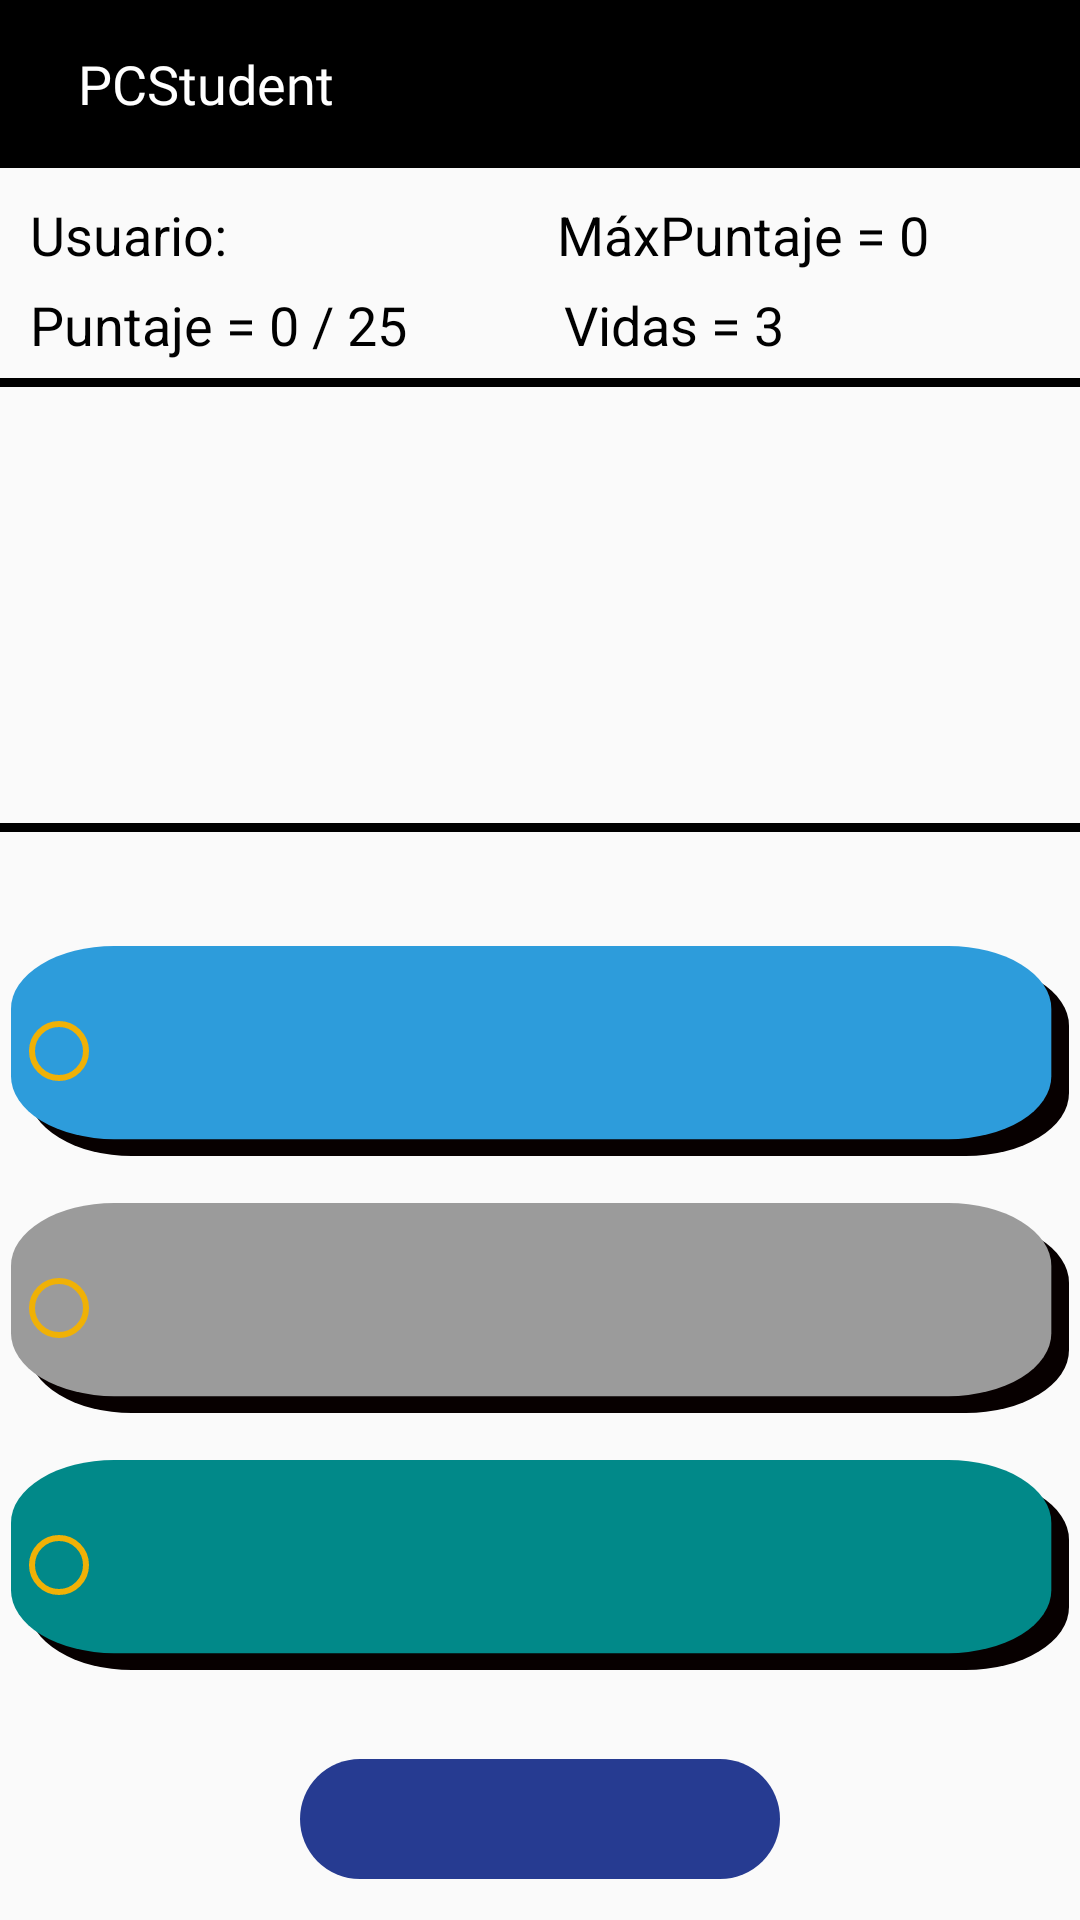

This screen was rendered from an Android layout file. Write that file and the resources it references.
<!-- AndroidManifest.xml: application theme Theme.AppCompat.Light.NoActionBar -->
<!-- res/layout/activity_almacenamiento_.xml -->
<?xml version="1.0" encoding="utf-8"?>
<androidx.constraintlayout.widget.ConstraintLayout
xmlns:android="http://schemas.android.com/apk/res/android"
xmlns:app="http://schemas.android.com/apk/res-auto"
xmlns:tools="http://schemas.android.com/tools"
android:layout_width="match_parent"
android:layout_height="match_parent"
android:background="@mipmap/textura"
android:backgroundTintMode="screen"
tools:context=".CategoryOne_Activity">

<include
    android:id="@+id/toolbar"
    layout="@layout/toolbar"
    app:layout_constraintEnd_toEndOf="parent"
    app:layout_constraintStart_toStartOf="parent"
    app:layout_constraintTop_toTopOf="parent"
    app:layout_constraintBottom_toTopOf="@id/tv_username_one"
    />

<TextView
    android:id="@+id/tv_username_one"
    android:layout_width="0dp"
    android:layout_height="25dp"
    android:layout_marginStart="10dp"
    android:layout_marginTop="10dp"
    android:layout_marginEnd="3dp"
    android:layout_marginBottom="5dp"
    android:text="@string/usuario"
    android:textColor="@color/black"
    android:textSize="18sp"
    app:layout_constraintBottom_toTopOf="@id/al_score"
    app:layout_constraintEnd_toStartOf="@id/tv_maxScore_one"
    app:layout_constraintStart_toStartOf="parent"
    app:layout_constraintTop_toBottomOf="@id/toolbar" />

<TextView
    android:id="@+id/tv_maxScore_one"
    android:layout_width="0dp"
    android:layout_height="25dp"
    android:layout_marginStart="3dp"
    android:layout_marginTop="10dp"
    android:layout_marginEnd="5dp"
    android:text="@string/maximo_puntaje"
    android:textColor="@color/black"
    android:textSize="18sp"
    app:layout_constraintBottom_toTopOf="@+id/tv_vidas_one"
    app:layout_constraintEnd_toEndOf="parent"
    app:layout_constraintStart_toEndOf="@id/tv_username_one"
    app:layout_constraintTop_toBottomOf="@+id/toolbar" />

<TextView
    android:id="@+id/al_score"
    android:layout_width="0dp"
    android:layout_height="25dp"
    android:layout_marginStart="10dp"
    android:layout_marginEnd="3dp"
    android:layout_marginBottom="5dp"
    android:text="@string/puntuacion"
    android:textColor="@color/black"
    android:textSize="18sp"
    app:layout_constraintBottom_toTopOf="@id/view_top_one"
    app:layout_constraintEnd_toStartOf="@id/tv_vidas_one"
    app:layout_constraintStart_toStartOf="parent"
    app:layout_constraintTop_toBottomOf="@id/tv_username_one" />

<TextView
    android:id="@+id/tv_vidas_one"
    android:layout_width="0dp"
    android:layout_height="25dp"
    android:layout_marginStart="3dp"
    android:layout_marginTop="5dp"
    android:layout_marginBottom="5dp"
    android:text="@string/vidas"
    android:textColor="@color/black"
    android:textSize="18sp"
    app:layout_constraintBottom_toTopOf="@id/view_top_one"
    app:layout_constraintEnd_toEndOf="parent"
    app:layout_constraintStart_toEndOf="@id/al_score"
    app:layout_constraintTop_toBottomOf="@id/tv_maxScore_one" />


<Button
    android:id="@+id/bt_next_one"
    android:layout_width="0dp"
    android:layout_height="40dp"
    android:layout_marginStart="100dp"
    android:layout_marginTop="20dp"
    android:layout_marginEnd="100dp"
    android:layout_marginBottom="5dp"
    android:background="@drawable/drawable_button"
    android:backgroundTint="#263B91"
    android:fontFamily="@font/miriam_libre"
    android:iconTint="#000000"
    android:textColor="#FFFFFF"
    app:layout_constraintBottom_toBottomOf="parent"
    app:layout_constraintEnd_toEndOf="parent"
    app:layout_constraintTop_toBottomOf="@+id/rg_answers_one"
    app:layout_constraintStart_toStartOf="parent"
    tools:targetApi="o" />


    <TextView
        android:id="@+id/view_top_one"
        android:layout_width="400dp"
        android:layout_height="3dp"
        android:layout_marginStart="20dp"
        android:layout_marginEnd="20dp"
        android:background="#000000"
        app:layout_constraintBottom_toTopOf="@+id/tv_quiz_questions_one"
        app:layout_constraintEnd_toEndOf="parent"
        app:layout_constraintStart_toStartOf="parent"
        app:layout_constraintTop_toBottomOf="@id/toolbar" />

    <TextView
        android:id="@+id/view_bottom_one"
        android:layout_width="400dp"
        android:layout_height="3dp"
        android:layout_marginStart="20dp"
        android:layout_marginEnd="20dp"
        android:layout_marginBottom="10dp"
        android:background="#000000"
        app:layout_constraintBottom_toTopOf="@id/rg_answers_one"
        app:layout_constraintEnd_toEndOf="parent"
        app:layout_constraintStart_toStartOf="parent"
        app:layout_constraintTop_toBottomOf="@+id/tv_quiz_questions_one" />

<TextView
    android:id="@+id/tv_quiz_questions_one"
    android:layout_width="0dp"
    android:layout_height="100dp"
    android:layout_marginStart="3dp"
    android:layout_marginEnd="3dp"
    android:gravity="center_horizontal|center_vertical"
    android:textAllCaps="false"
    android:textColor="#000000"
    android:textSize="24sp"
    android:textStyle="normal"
    app:layout_constraintBottom_toTopOf="@id/view_bottom_one"
    app:layout_constraintEnd_toEndOf="parent"
    app:layout_constraintHorizontal_bias="1.0"
    app:layout_constraintStart_toStartOf="parent"
    app:layout_constraintTop_toBottomOf="@+id/view_top_one" />

<RadioGroup
    android:id="@+id/rg_answers_one"
    android:layout_width="0dp"
    android:layout_height="wrap_content"
    android:layout_marginStart="3dp"
    android:layout_marginTop="5dp"
    android:layout_marginEnd="3dp"
    android:layout_marginBottom="60dp"
    android:fontFamily="@font/miriam_libre"
    app:layout_constraintBottom_toBottomOf="parent"
    app:layout_constraintEnd_toEndOf="parent"
    app:layout_constraintStart_toStartOf="parent"
    app:layout_constraintTop_toBottomOf="@+id/view_bottom_one">


    <RadioButton
        android:id="@+id/rb_one_a"
        android:layout_width="match_parent"
        android:layout_height="70dp"
        android:layout_marginLeft="0.5dp"
        android:layout_marginTop="0.5dp"
        android:layout_marginRight="0.5dp"
        android:layout_marginBottom="15dp"
        android:background="@drawable/ic_rb_six"
        android:buttonTint="#F0B106"
        android:buttonTintMode="src_in"
        android:fontFamily="@font/miriam_libre"
        android:textColor="#FFFFFF"
        android:textSize="14sp" />

    <RadioButton
        android:id="@+id/rb_two_a"
        android:layout_width="match_parent"
        android:layout_height="70dp"
        android:layout_marginLeft="0.5dp"
        android:layout_marginTop="0.5dp"
        android:layout_marginRight="0.5dp"
        android:layout_marginBottom="15dp"
        android:background="@drawable/ic_rb_seven"
        android:buttonTint="#F0B106"
        android:buttonTintMode="src_in"
        android:fontFamily="@font/miriam_libre"
        android:textColor="#FFFFFF"
        android:textSize="14sp" />

    <RadioButton
        android:id="@+id/rb_three_a"
        android:layout_width="match_parent"
        android:layout_height="70dp"
        android:layout_marginLeft="0.5dp"
        android:layout_marginTop="0.5dp"
        android:layout_marginRight="0.5dp"
        android:layout_marginBottom="0.5dp"
        android:background="@drawable/ic_rb_two"
        android:buttonTint="#F0B106"
        android:buttonTintMode="src_in"
        android:fontFamily="@font/miriam_libre"
        android:textColor="#FFFFFF"
        android:textSize="14sp" />
</RadioGroup>


</androidx.constraintlayout.widget.ConstraintLayout>
<!-- res/layout/toolbar.xml (included above) -->
<?xml version="1.0" encoding="utf-8"?>
<androidx.appcompat.widget.Toolbar
    xmlns:android="http://schemas.android.com/apk/res/android"
    xmlns:app="http://schemas.android.com/apk/res-auto"
    android:id="@+id/toolbar"
    android:layout_width="match_parent"
    android:layout_height="?attr/actionBarSize"
    android:background="@color/black"
    android:fontFamily="@font/miriam_libre"
    android:theme="@style/ThemeOverlay.AppCompat.ActionBar"
    app:popupTheme="@style/ThemeOverlay.AppCompat.Light"
    app:titleTextColor="@color/white">

    <TextView
        android:layout_width="wrap_content"
        android:layout_height="wrap_content"
        android:layout_marginEnd="100dp"
        android:fontFamily="@font/miriam_libre"
        android:paddingStart="10dp"
        android:paddingEnd="100dp"
        android:text="@string/app_name"
        android:textColor="@color/white"
        android:textSize="18sp" />

    <TextView
        android:id="@+id/Tv_tool_user"
        android:layout_width="wrap_content"
        android:layout_height="wrap_content"
        />













</androidx.appcompat.widget.Toolbar>
<!-- resources referenced by this layout -->
<resources>
  <color name="black">#FF000000</color>
  <color name="white">#FFFFFFFF</color>
  <!-- drawable drawable_button (drawable) -->
  <?xml version="1.0" encoding="utf-8"?>
  <shape xmlns:android="http://schemas.android.com/apk/res/android"
      android:shape="rectangle"
      >
  
      <size
          android:width="300dp"
          android:height="100dp"/>
  
      <corners
          android:radius="25dp" />
  
  
  
  
  
  </shape>
  <!-- drawable ic_rb_seven (drawable) -->
  <vector xmlns:android="http://schemas.android.com/apk/res/android"
      android:width="2874dp"
      android:height="935dp"
      android:viewportWidth="2874"
      android:viewportHeight="935">
    <path
        android:pathData="M328,75L2594,75A280,280 0,0 1,2874 355L2874,655A280,280 0,0 1,2594 935L328,935A280,280 0,0 1,48 655L48,355A280,280 0,0 1,328 75z"
        android:fillColor="#070000"/>
    <path
        android:pathData="M280,0L2546,0A280,280 0,0 1,2826 280L2826,580A280,280 0,0 1,2546 860L280,860A280,280 0,0 1,0 580L0,280A280,280 0,0 1,280 0z"
        android:fillColor="#9B9B9B"/>
  </vector>
  <!-- drawable ic_rb_six (drawable) -->
  <vector xmlns:android="http://schemas.android.com/apk/res/android"
      android:width="2874dp"
      android:height="935dp"
      android:viewportWidth="2874"
      android:viewportHeight="935">
    <path
        android:pathData="M328,75L2594,75A280,280 0,0 1,2874 355L2874,655A280,280 0,0 1,2594 935L328,935A280,280 0,0 1,48 655L48,355A280,280 0,0 1,328 75z"
        android:fillColor="#070000"/>
    <path
        android:pathData="M280,0L2546,0A280,280 0,0 1,2826 280L2826,580A280,280 0,0 1,2546 860L280,860A280,280 0,0 1,0 580L0,280A280,280 0,0 1,280 0z"
        android:fillColor="#2D9CDB"/>
  </vector>
  <!-- drawable ic_rb_two (drawable) -->
  <vector xmlns:android="http://schemas.android.com/apk/res/android"
      android:width="2874dp"
      android:height="935dp"
      android:viewportWidth="2874"
      android:viewportHeight="935">
    <path
        android:pathData="M328,75L2594,75A280,280 0,0 1,2874 355L2874,655A280,280 0,0 1,2594 935L328,935A280,280 0,0 1,48 655L48,355A280,280 0,0 1,328 75z"
        android:fillColor="#070000"/>
    <path
        android:pathData="M280,0L2546,0A280,280 0,0 1,2826 280L2826,580A280,280 0,0 1,2546 860L280,860A280,280 0,0 1,0 580L0,280A280,280 0,0 1,280 0z"
        android:fillColor="#018989"/>
  </vector>
  <string name="app_name" translatable="false">PCStudent</string>
  <string name="maximo_puntaje">MáxPuntaje = 0</string>
  <string name="puntuacion">Puntaje = 0 / 25</string>
  <string name="usuario">Usuario:</string>
  <string name="vidas">Vidas = 3</string>
</resources>
